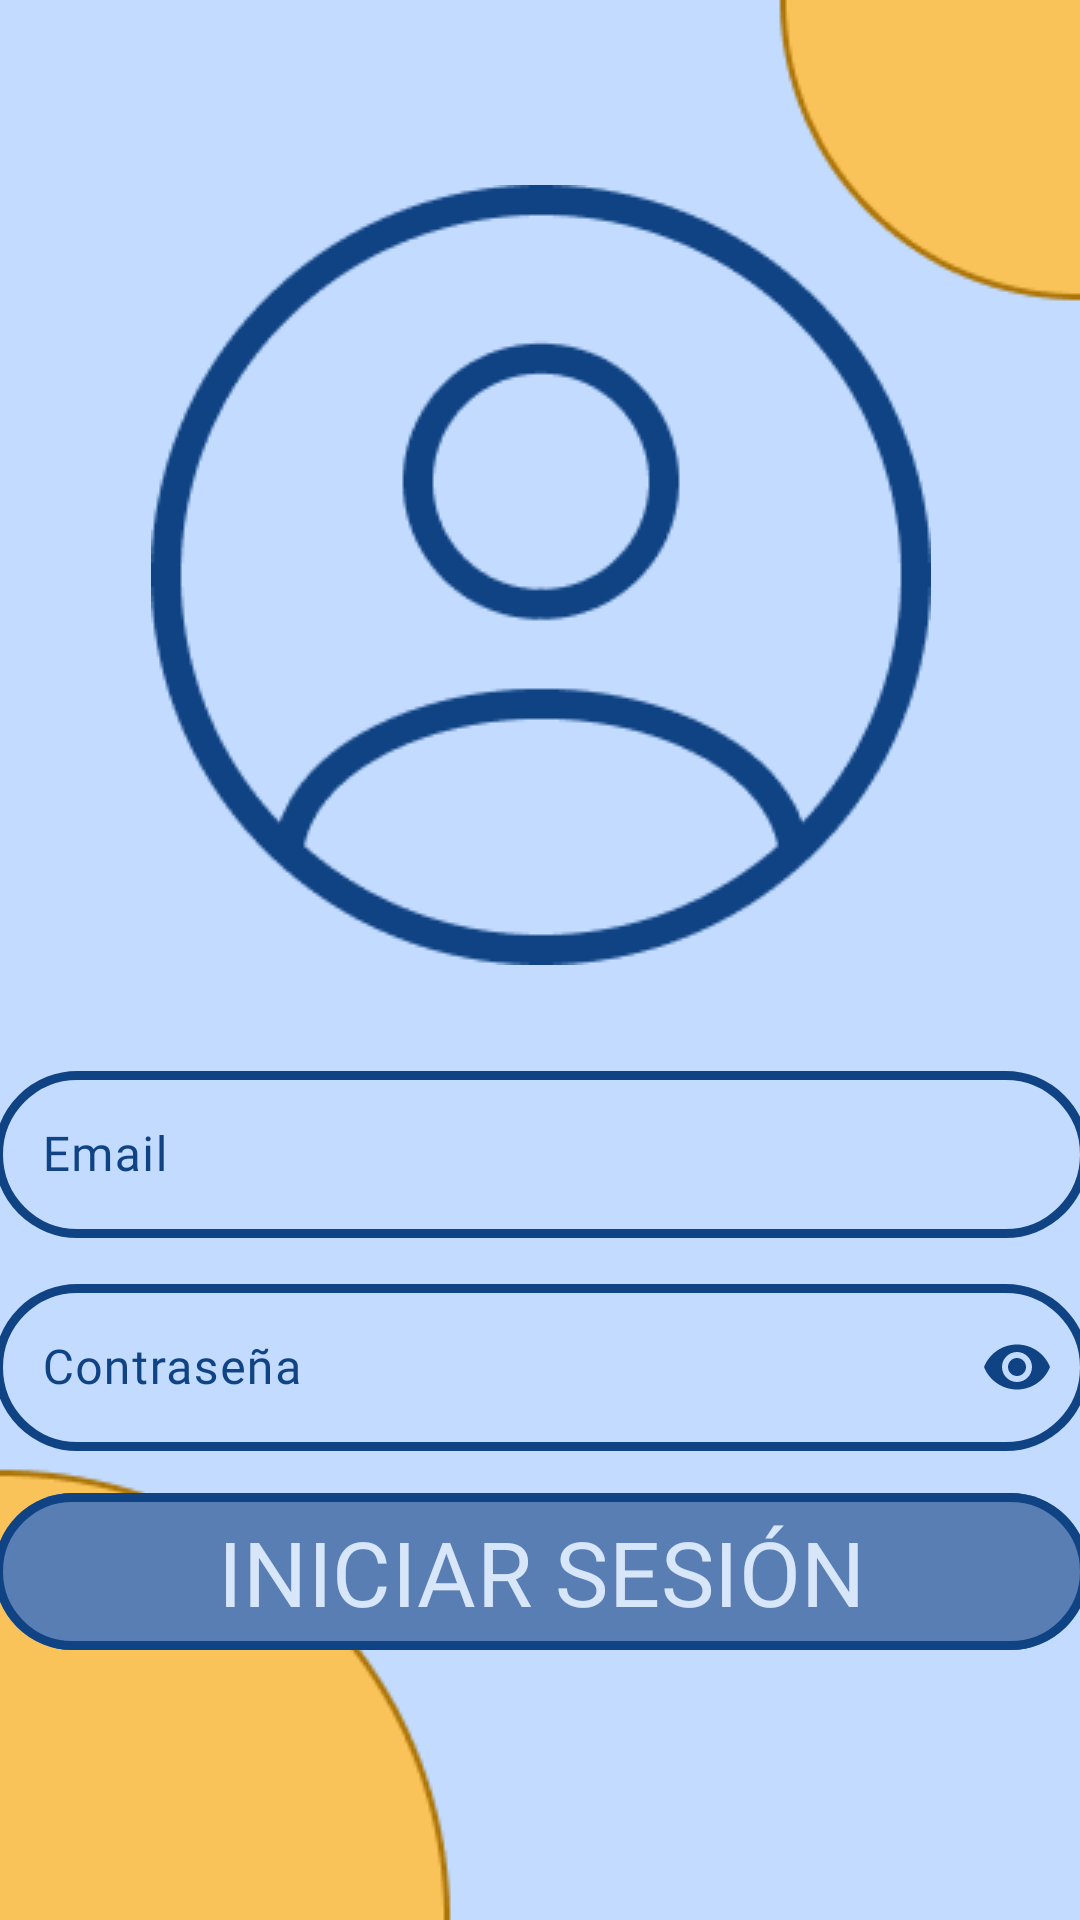

This screen was rendered from an Android layout file. Write that file and the resources it references.
<!-- AndroidManifest.xml: application theme Theme.App -->
<!-- res/layout/activity_main.xml -->
<?xml version="1.0" encoding="utf-8"?>
<androidx.constraintlayout.widget.ConstraintLayout xmlns:android="http://schemas.android.com/apk/res/android"
    xmlns:app="http://schemas.android.com/apk/res-auto"
    xmlns:tools="http://schemas.android.com/tools"
    android:layout_width="match_parent"
    android:layout_height="match_parent"
    tools:context=".MainActivity"
    android:background="@drawable/background_figma">


    <LinearLayout
        android:layout_width="365dp"
        android:layout_height="wrap_content"
        android:layout_margin="15dp"
        android:orientation="vertical"
        app:layout_constraintBottom_toBottomOf="parent"
        app:layout_constraintEnd_toEndOf="parent"
        app:layout_constraintStart_toStartOf="parent"
        app:layout_constraintTop_toTopOf="parent"
        app:layout_constraintVertical_bias="0.397">

        <ImageView
            android:id="@+id/imageView8"
            android:layout_width="wrap_content"
            android:layout_height="wrap_content"
            android:layout_gravity="center"
            android:layout_marginBottom="30dp"
            android:contentDescription="@string/img_user"
            app:srcCompat="@drawable/user_logo" />


        <com.google.android.material.textfield.TextInputLayout
            android:id="@+id/EditTextEmail"
            style="@style/Widget.Material3.TextInputLayout.OutlinedBox"
            android:layout_width="match_parent"
            android:layout_height="wrap_content"
            android:textColorHint="@color/azul_oscuro"
            app:boxCornerRadiusBottomEnd="30dp"
            app:boxCornerRadiusBottomStart="30dp"
            app:boxCornerRadiusTopEnd="30dp"
            app:boxCornerRadiusTopStart="30dp"
            app:boxStrokeColor="@color/azul_oscuro"
            app:boxStrokeWidth="3dp"
            app:hintTextColor="@color/azul_oscuro"
            app:layout_constraintEnd_toEndOf="parent"
            app:layout_constraintStart_toStartOf="parent">

            <com.google.android.material.textfield.TextInputEditText
                android:layout_width="match_parent"
                android:layout_height="wrap_content"
                android:fontFamily="@font/archivo_medium"
                android:hint="@string/TextEmail"
                android:textColor="@color/azul_oscuro" />
        </com.google.android.material.textfield.TextInputLayout>

        <com.google.android.material.textfield.TextInputLayout
            android:id="@+id/EditTextContraseña"
            style="@style/Widget.Material3.TextInputLayout.OutlinedBox"
            android:layout_width="match_parent"
            android:layout_height="wrap_content"
            android:layout_marginTop="10dp"
            android:layout_marginBottom="10dp"
            android:textColorHint="@color/azul_oscuro"
            app:boxCornerRadiusBottomEnd="30dp"
            app:boxCornerRadiusBottomStart="30dp"
            app:boxCornerRadiusTopEnd="30dp"
            app:boxCornerRadiusTopStart="30dp"
            app:boxStrokeColor="@color/azul_oscuro"
            app:boxStrokeWidth="3dp"
            app:hintTextColor="@color/azul_oscuro"
            app:endIconMode="password_toggle"
            app:endIconTint="@color/azul_oscuro"
            >

            <com.google.android.material.textfield.TextInputEditText
                android:layout_width="match_parent"
                android:layout_height="wrap_content"
                android:fontFamily="@font/archivo_medium"
                android:hint="@string/TextContraseña"
                android:inputType="textPassword"
                android:textColor="@color/azul_oscuro" />
        </com.google.android.material.textfield.TextInputLayout>

        <com.google.android.material.button.MaterialButton
            android:id="@+id/btn_login"
            android:layout_width="match_parent"
            android:layout_height="wrap_content"
            android:backgroundTint="#597EB3"
            android:fontFamily="@font/archivo_medium"
            android:text="@string/boton_login"
            android:textColor="#D8E6FA"
            android:textSize="30sp"
            app:strokeColor="#104384"
            app:strokeWidth="3dp"
            />
    </LinearLayout>


</androidx.constraintlayout.widget.ConstraintLayout>
<!-- resources referenced by this layout -->
<resources>
  <color name="azul_oscuro">#104384</color>
  <!-- drawable background_figma: png bitmap (drawable, 5507 bytes) -->
  <!-- drawable user_logo: png bitmap (drawable-mdpi, 9866 bytes) -->
  <string name="TextEmail">Email</string>
  <string name="boton_login">INICIAR SESIÓN</string>
  <string name="img_user">Imagen de logo de usuario</string>
  <style name="Theme.App" parent="Base.Theme.App">
          <item name="colorPrimaryDark">@color/azul_claro</item>
          <item name="colorPrimary">@color/azul_oscuro</item>
          <item name="colorSecondary">@color/azul_oscuro</item>
      </style>
  <style name="Base.Theme.App" parent="Theme.Material3.DayNight.NoActionBar">
  
      </style>
  <color name="azul_claro">#597EB3</color>
</resources>
